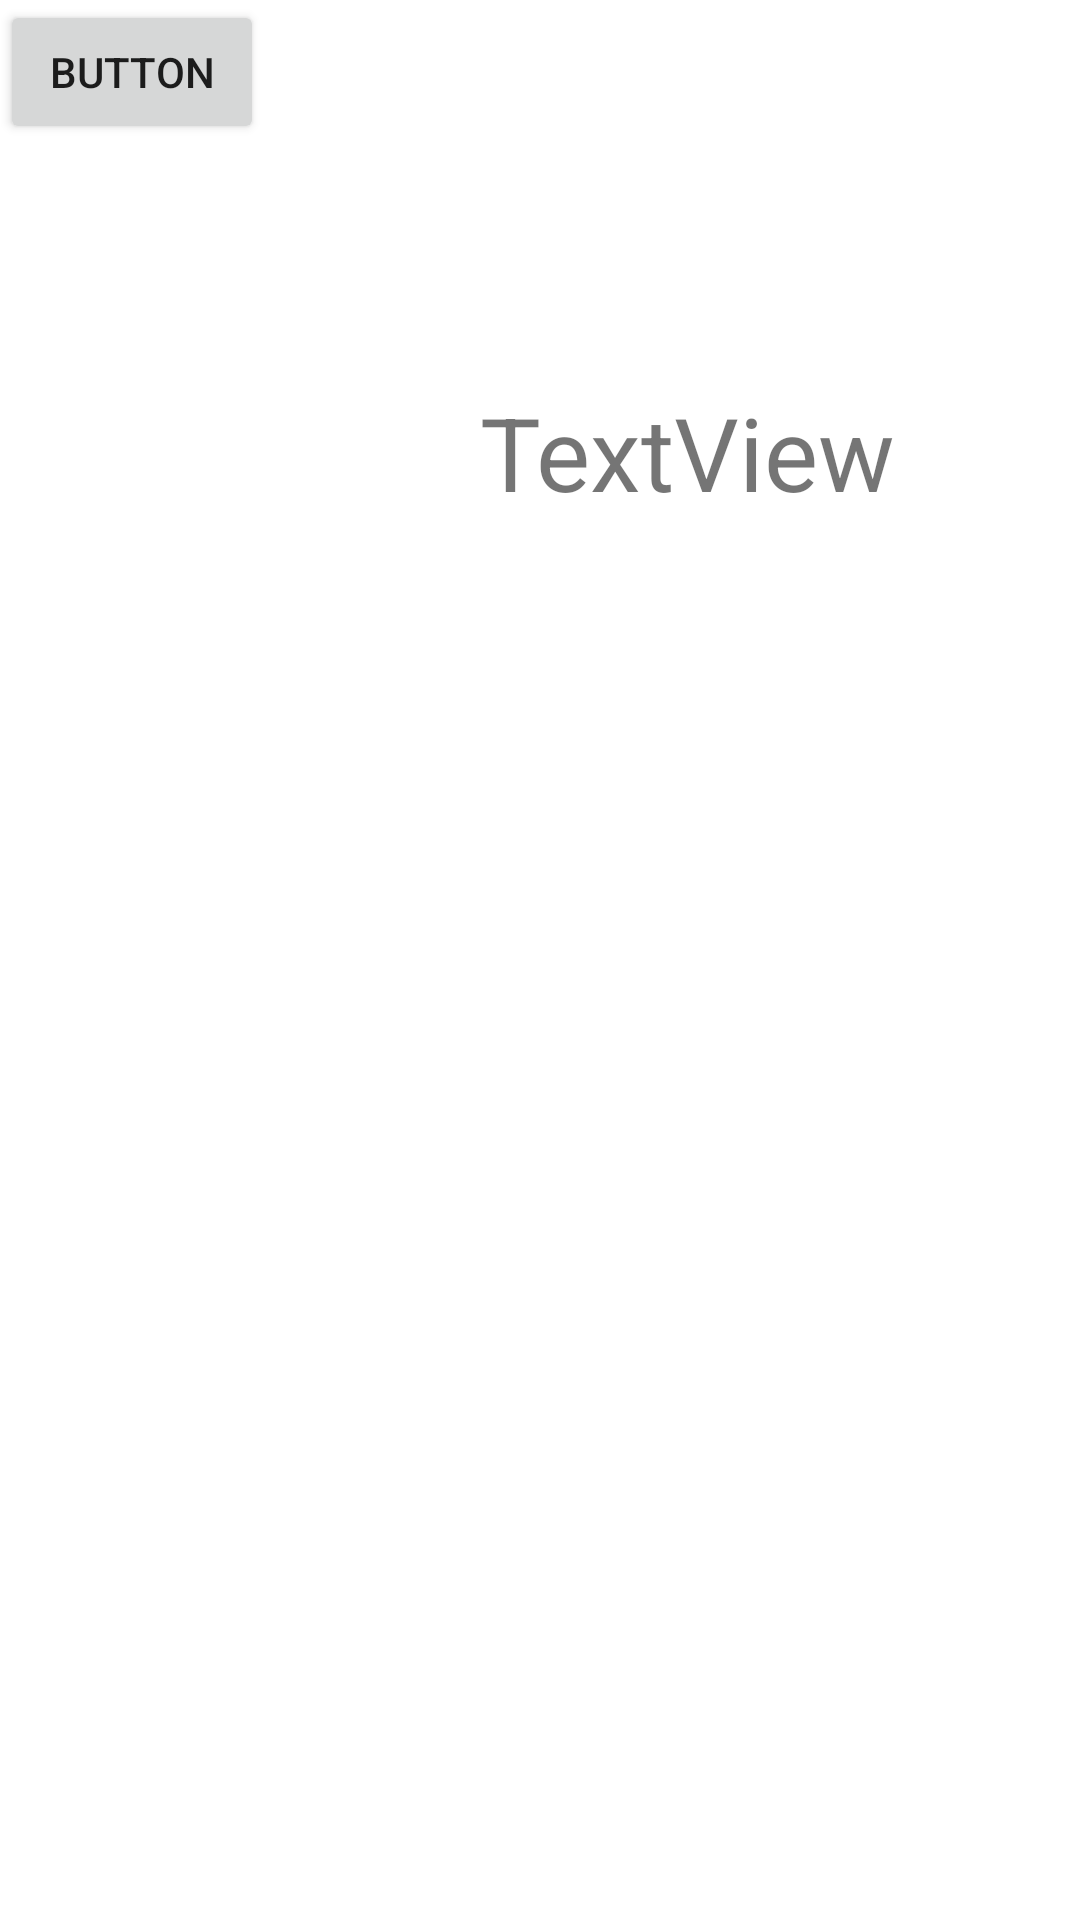

Android layout source for this screen:
<!-- AndroidManifest.xml: application theme Theme.AnimPractice -->
<!-- res/layout/scene2.xml -->
<?xml version="1.0" encoding="utf-8"?>
<androidx.constraintlayout.widget.ConstraintLayout xmlns:android="http://schemas.android.com/apk/res/android"
    xmlns:app="http://schemas.android.com/apk/res-auto"
    xmlns:tools="http://schemas.android.com/tools"
    android:layout_width="match_parent"
    android:layout_height="match_parent">

    <TextView
        android:id="@+id/textView"
        android:layout_width="wrap_content"
        android:layout_height="wrap_content"
        android:layout_marginStart="160dp"
        android:layout_marginTop="128dp"
        android:text="TextView"
        android:textSize="34sp"
        app:layout_constraintStart_toStartOf="parent"
        app:layout_constraintTop_toTopOf="parent" />

    <Button
        android:id="@+id/button"
        android:layout_width="wrap_content"
        android:layout_height="wrap_content"
        android:text="Button"
        tools:layout_editor_absoluteX="277dp"
        tools:layout_editor_absoluteY="630dp" />
</androidx.constraintlayout.widget.ConstraintLayout>
<!-- resources referenced by this layout -->
<resources>
  <style name="Theme.AnimPractice" parent="Theme.MaterialComponents.DayNight.DarkActionBar">
          
          <item name="colorPrimary">@color/purple_500</item>
          <item name="colorPrimaryVariant">@color/purple_700</item>
          <item name="colorOnPrimary">@color/white</item>
          
          <item name="colorSecondary">@color/teal_200</item>
          <item name="colorSecondaryVariant">@color/teal_700</item>
          <item name="colorOnSecondary">@color/black</item>
          
          <item name="android:statusBarColor" tools:targetApi="l">?attr/colorPrimaryVariant</item>
          
      </style>
  <!-- not gathered from this repository: default colours our renderer supplied (Android Studio template values) -->
  <color name="purple_500">#FF6200EE</color>
  <color name="purple_700">#FF3700B3</color>
  <color name="teal_200">#FF03DAC5</color>
  <color name="teal_700">#FF018786</color>
  <color name="black">#FF000000</color>
  <color name="white">#FFFFFFFF</color>
</resources>
